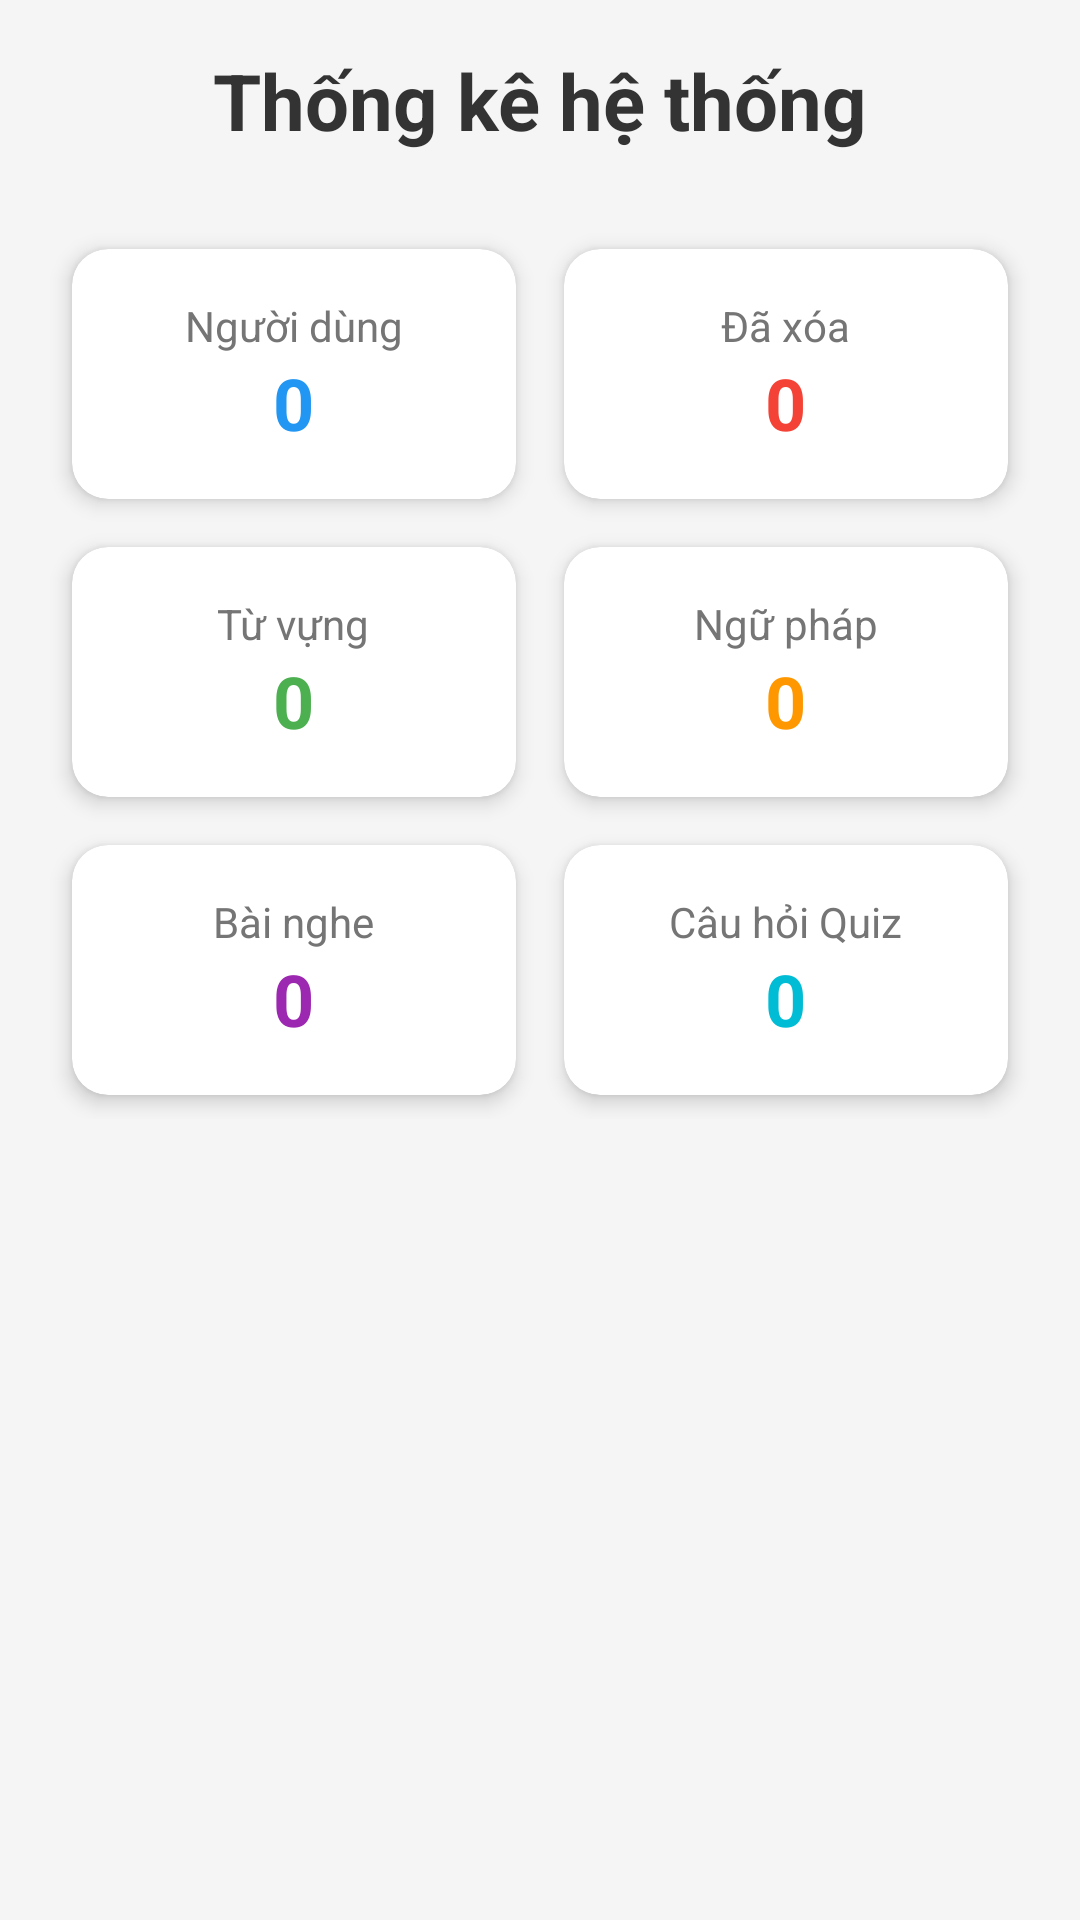

Produce the Android XML layout that renders to this screen, including the resource entries it uses.
<!-- AndroidManifest.xml: application theme Theme.BTLMobile -->
<!-- res/layout/thongkeui.xml -->
<?xml version="1.0" encoding="utf-8"?>
<ScrollView xmlns:android="http://schemas.android.com/apk/res/android"
    xmlns:app="http://schemas.android.com/apk/res-auto"
    android:layout_width="match_parent"
    android:layout_height="match_parent"
    android:background="#F5F5F5">

    <LinearLayout
        android:layout_width="match_parent"
        android:layout_height="wrap_content"
        android:orientation="vertical"
        android:padding="16dp">

        <TextView
            android:layout_width="match_parent"
            android:layout_height="wrap_content"
            android:text="Thống kê hệ thống"
            android:textSize="26sp"
            android:textStyle="bold"
            android:textColor="#333333"
            android:gravity="center"
            android:layout_marginBottom="24dp"/>

        <GridLayout
            android:layout_width="match_parent"
            android:layout_height="wrap_content"
            android:columnCount="2"
            android:rowCount="3"
            android:alignmentMode="alignMargins"
            android:columnOrderPreserved="false">

            
            <androidx.cardview.widget.CardView
                android:layout_width="0dp"
                android:layout_height="wrap_content"
                android:layout_columnWeight="1"
                android:layout_margin="8dp"
                app:cardCornerRadius="12dp"
                app:cardElevation="4dp">
                <LinearLayout
                    android:layout_width="match_parent"
                    android:layout_height="wrap_content"
                    android:orientation="vertical"
                    android:padding="16dp"
                    android:gravity="center">
                    <TextView
                        android:layout_width="wrap_content"
                        android:layout_height="wrap_content"
                        android:text="Người dùng"
                        android:textColor="#757575"/>
                    <TextView
                        android:id="@+id/tvCountUser"
                        android:layout_width="wrap_content"
                        android:layout_height="wrap_content"
                        android:text="0"
                        android:textSize="24sp"
                        android:textStyle="bold"
                        android:textColor="#2196F3"/>
                </LinearLayout>
            </androidx.cardview.widget.CardView>

            
            <androidx.cardview.widget.CardView
                android:layout_width="0dp"
                android:layout_height="wrap_content"
                android:layout_columnWeight="1"
                android:layout_margin="8dp"
                app:cardCornerRadius="12dp"
                app:cardElevation="4dp">
                <LinearLayout
                    android:layout_width="match_parent"
                    android:layout_height="wrap_content"
                    android:orientation="vertical"
                    android:padding="16dp"
                    android:gravity="center">
                    <TextView
                        android:layout_width="wrap_content"
                        android:layout_height="wrap_content"
                        android:text="Đã xóa"
                        android:textColor="#757575"/>
                    <TextView
                        android:id="@+id/tvCountDeleted"
                        android:layout_width="wrap_content"
                        android:layout_height="wrap_content"
                        android:text="0"
                        android:textSize="24sp"
                        android:textStyle="bold"
                        android:textColor="#F44336"/>
                </LinearLayout>
            </androidx.cardview.widget.CardView>

            
            <androidx.cardview.widget.CardView
                android:layout_width="0dp"
                android:layout_height="wrap_content"
                android:layout_columnWeight="1"
                android:layout_margin="8dp"
                app:cardCornerRadius="12dp"
                app:cardElevation="4dp">
                <LinearLayout
                    android:layout_width="match_parent"
                    android:layout_height="wrap_content"
                    android:orientation="vertical"
                    android:padding="16dp"
                    android:gravity="center">
                    <TextView
                        android:layout_width="wrap_content"
                        android:layout_height="wrap_content"
                        android:text="Từ vựng"
                        android:textColor="#757575"/>
                    <TextView
                        android:id="@+id/tvCountTuVung"
                        android:layout_width="wrap_content"
                        android:layout_height="wrap_content"
                        android:text="0"
                        android:textSize="24sp"
                        android:textStyle="bold"
                        android:textColor="#4CAF50"/>
                </LinearLayout>
            </androidx.cardview.widget.CardView>

            
            <androidx.cardview.widget.CardView
                android:layout_width="0dp"
                android:layout_height="wrap_content"
                android:layout_columnWeight="1"
                android:layout_margin="8dp"
                app:cardCornerRadius="12dp"
                app:cardElevation="4dp">
                <LinearLayout
                    android:layout_width="match_parent"
                    android:layout_height="wrap_content"
                    android:orientation="vertical"
                    android:padding="16dp"
                    android:gravity="center">
                    <TextView
                        android:layout_width="wrap_content"
                        android:layout_height="wrap_content"
                        android:text="Ngữ pháp"
                        android:textColor="#757575"/>
                    <TextView
                        android:id="@+id/tvCountNguPhap"
                        android:layout_width="wrap_content"
                        android:layout_height="wrap_content"
                        android:text="0"
                        android:textSize="24sp"
                        android:textStyle="bold"
                        android:textColor="#FF9800"/>
                </LinearLayout>
            </androidx.cardview.widget.CardView>

            
            <androidx.cardview.widget.CardView
                android:layout_width="0dp"
                android:layout_height="wrap_content"
                android:layout_columnWeight="1"
                android:layout_margin="8dp"
                app:cardCornerRadius="12dp"
                app:cardElevation="4dp">
                <LinearLayout
                    android:layout_width="match_parent"
                    android:layout_height="wrap_content"
                    android:orientation="vertical"
                    android:padding="16dp"
                    android:gravity="center">
                    <TextView
                        android:layout_width="wrap_content"
                        android:layout_height="wrap_content"
                        android:text="Bài nghe"
                        android:textColor="#757575"/>
                    <TextView
                        android:id="@+id/tvCountBaiNghe"
                        android:layout_width="wrap_content"
                        android:layout_height="wrap_content"
                        android:text="0"
                        android:textSize="24sp"
                        android:textStyle="bold"
                        android:textColor="#9C27B0"/>
                </LinearLayout>
            </androidx.cardview.widget.CardView>

            
            <androidx.cardview.widget.CardView
                android:layout_width="0dp"
                android:layout_height="wrap_content"
                android:layout_columnWeight="1"
                android:layout_margin="8dp"
                app:cardCornerRadius="12dp"
                app:cardElevation="4dp">
                <LinearLayout
                    android:layout_width="match_parent"
                    android:layout_height="wrap_content"
                    android:orientation="vertical"
                    android:padding="16dp"
                    android:gravity="center">
                    <TextView
                        android:layout_width="wrap_content"
                        android:layout_height="wrap_content"
                        android:text="Câu hỏi Quiz"
                        android:textColor="#757575"/>
                    <TextView
                        android:id="@+id/tvCountQuiz"
                        android:layout_width="wrap_content"
                        android:layout_height="wrap_content"
                        android:text="0"
                        android:textSize="24sp"
                        android:textStyle="bold"
                        android:textColor="#00BCD4"/>
                </LinearLayout>
            </androidx.cardview.widget.CardView>

        </GridLayout>

    </LinearLayout>
</ScrollView>
<!-- resources referenced by this layout -->
<resources>
  <style name="Theme.BTLMobile" parent="Base.Theme.BTLMobile" />
  <style name="Base.Theme.BTLMobile" parent="Theme.Material3.DayNight">
          
          <item name="colorPrimary">@color/design_default_color_primary</item>
          <item name="windowActionBar">true</item>
          <item name="windowNoTitle">false</item>
      </style>
</resources>
